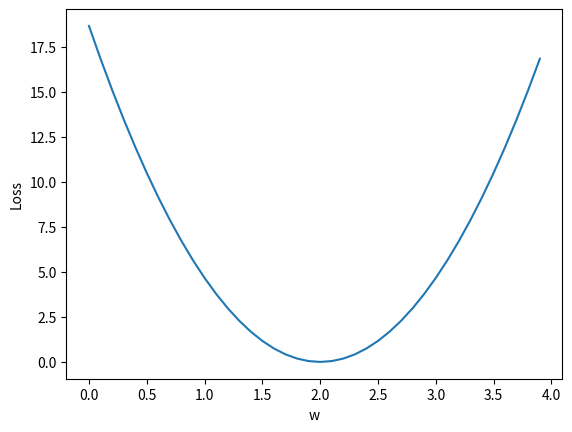

This chart was generated by the following Python code:
import numpy as np
import matplotlib.pyplot as plt
x_data=[1.0,2.0,3.0]
y_data=[2.0,4.0,6.0]

def forward(x):
    return x*w

def loss(x,y):
    y_pred = forward(x)
    return (y_pred-y)**2

w_list = []
mse_list = []

for w in np.arange(0.0,4.0,0.1):
    print("w: ", w)
    l_sum = 0
    for x_val, y_val in zip(x_data,y_data):
        y_pred_val = forward(x_val)
        loss_val = loss(x_val,y_val)
        l_sum += loss_val
        print('\t', x_val,y_val,y_pred_val,loss_val)
    print("mse: ",l_sum/3)
    w_list.append(w)
    mse_list.append(l_sum/3)
plt.plot(w_list,mse_list)
plt.ylabel("Loss")
plt.xlabel("w")
plt.show()


# 含b
# Numpy
import numpy
# For plotting
import matplotlib.pyplot as plt
from matplotlib import cm
from mpl_toolkits.mplot3d import Axes3D

x_data = [1.0, 2.0, 3.0]
y_data = [2.0, 4.0, 6.0]


def forward(w: numpy.ndarray, b: numpy.ndarray, x: float) -> numpy.ndarray:
    return w * x + b


def loss(y_hat: numpy.ndarray, y: float) -> numpy.ndarray:
    return (y_hat - y) ** 2


w_cor = numpy.arange(0.0, 4.0, 0.1)
b_cor = numpy.arange(-2.0, 2.1, 0.1)

# 此处直接使用矩阵进行计算
w, b = numpy.meshgrid(w_cor, b_cor)
mse = numpy.zeros(w.shape)

for x, y in zip(x_data, y_data):
    _y = forward(w, b, x)
    mse += loss(_y, y)
mse /= len(x_data)

# h = plt.contourf(w, b, mse)

fig = plt.figure()
ax = Axes3D(fig)
plt.xlabel(r'w', fontsize=20, color='black')
plt.ylabel(r'b', fontsize=20, color='black')
ax.plot_surface(w, b, mse, rstride=1, cstride=1, cmap=plt.get_cmap('rainbow'))
plt.show()


